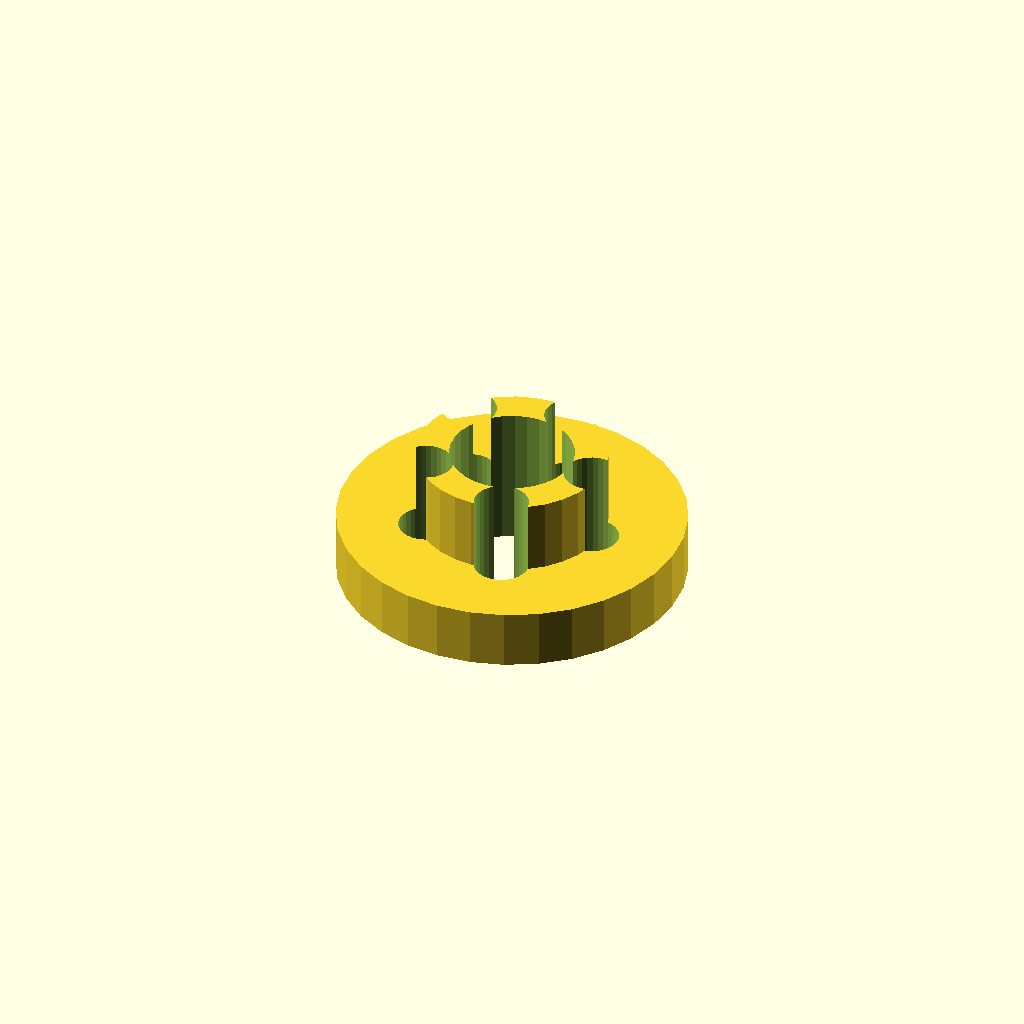
Cell 1 — every parameter at its default value.
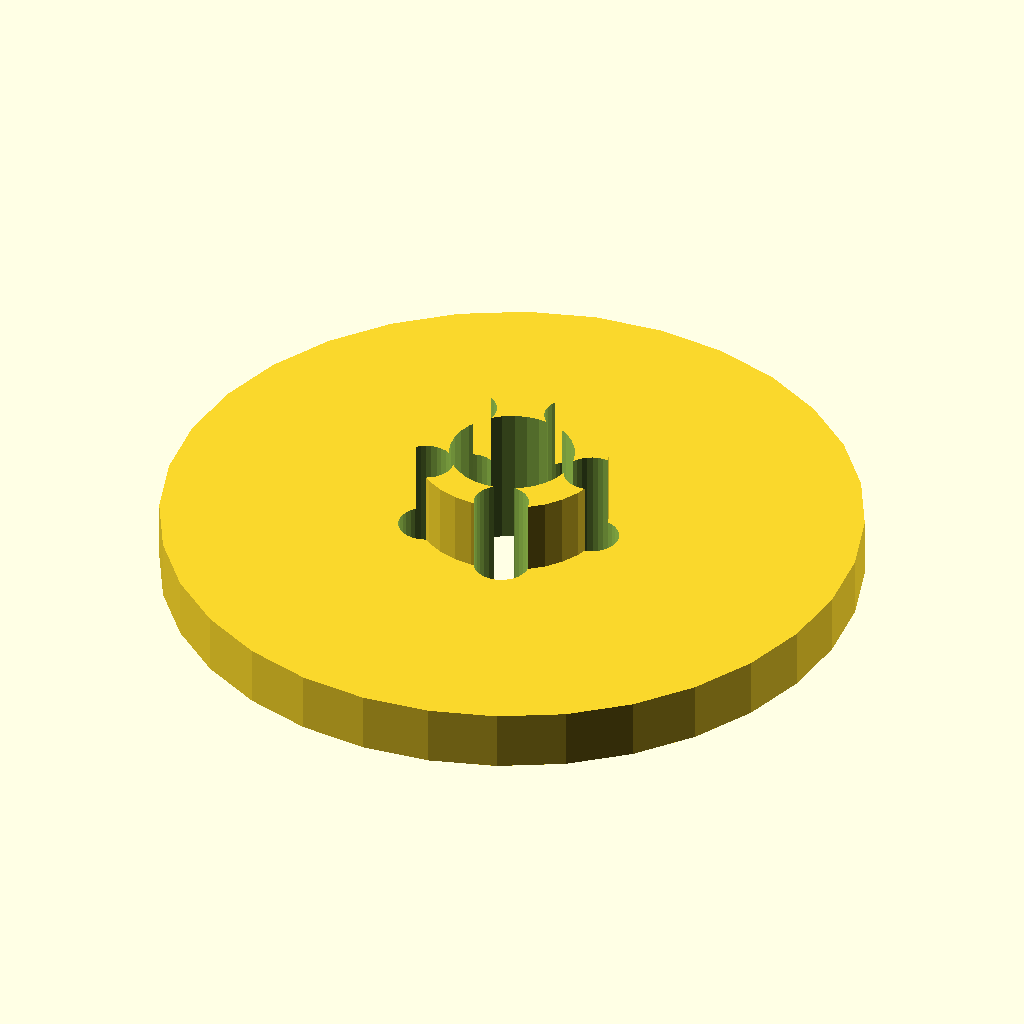
Cell 2: the same model with flange_d = 140.
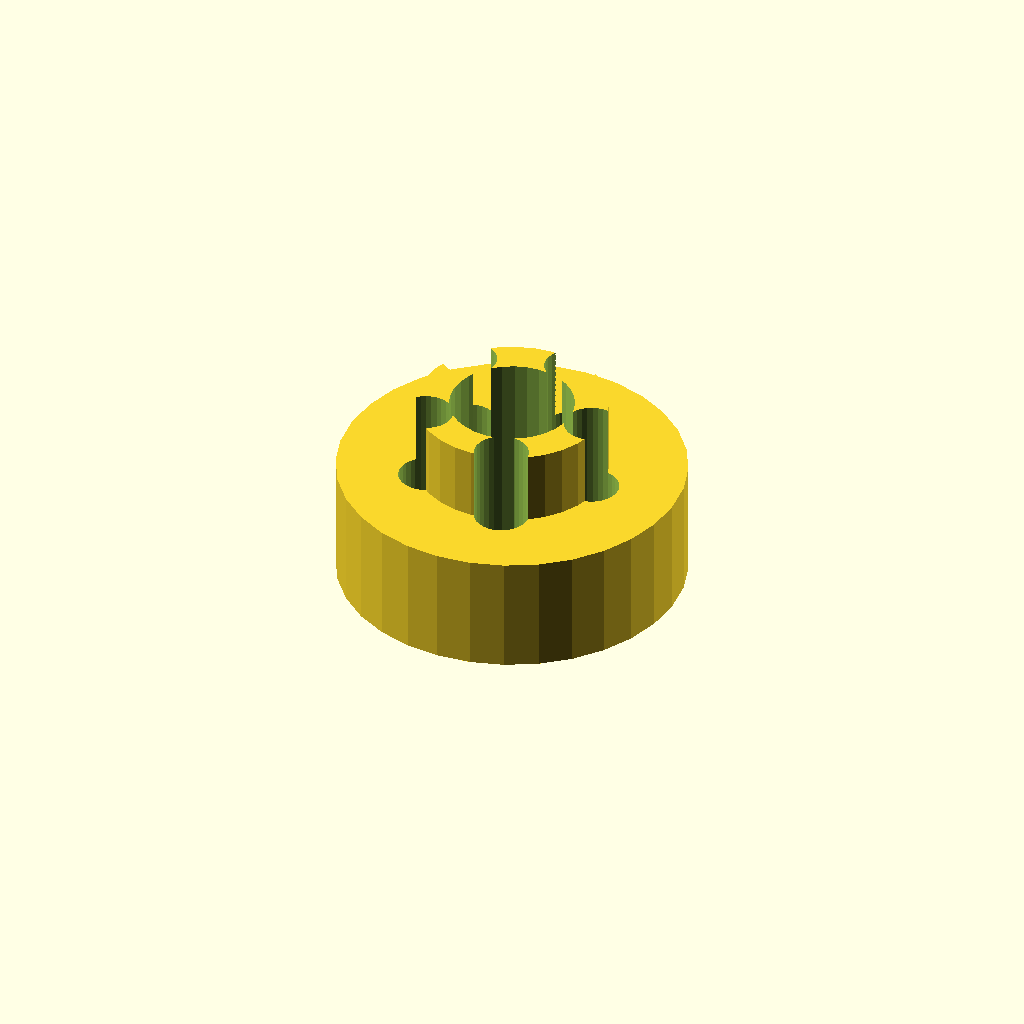
Cell 3: flange_t = 24 (everything else at default).
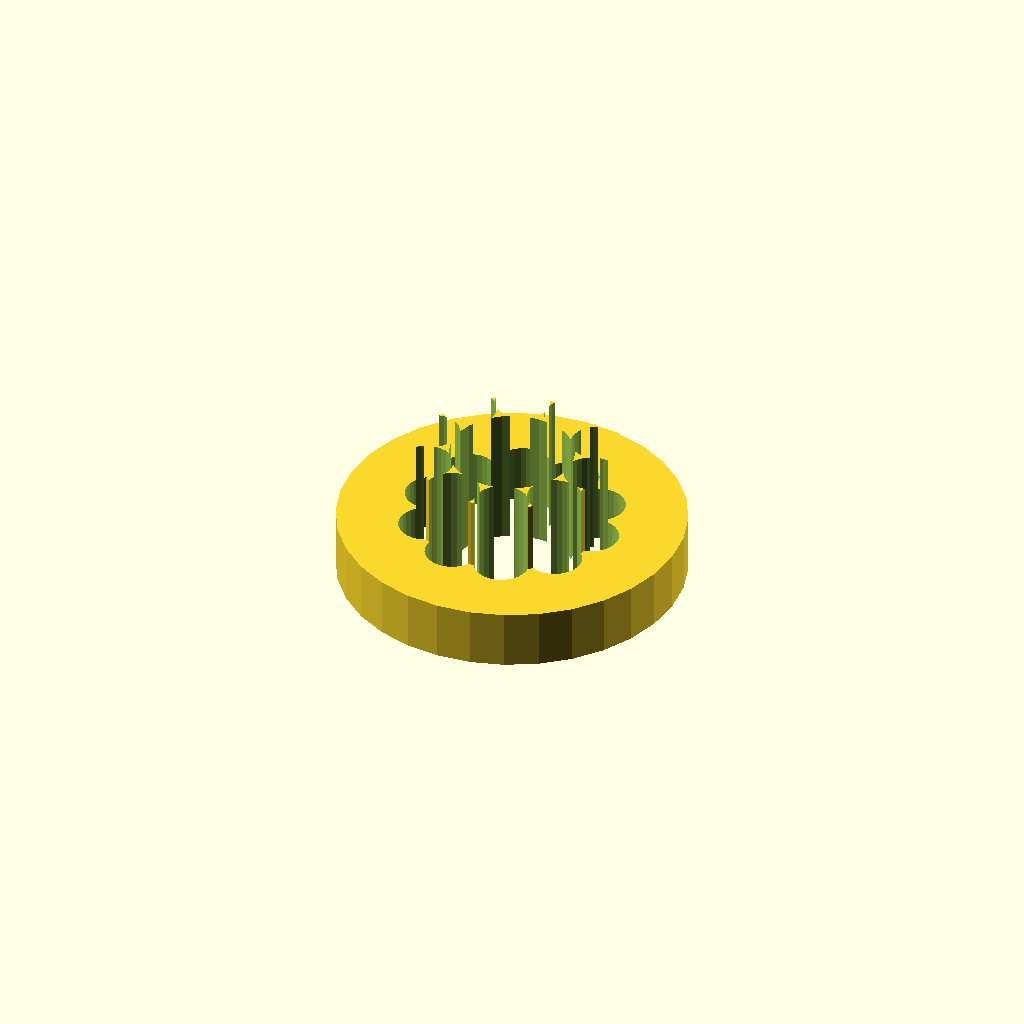
Cell 4: bolts = 10 (everything else at default).
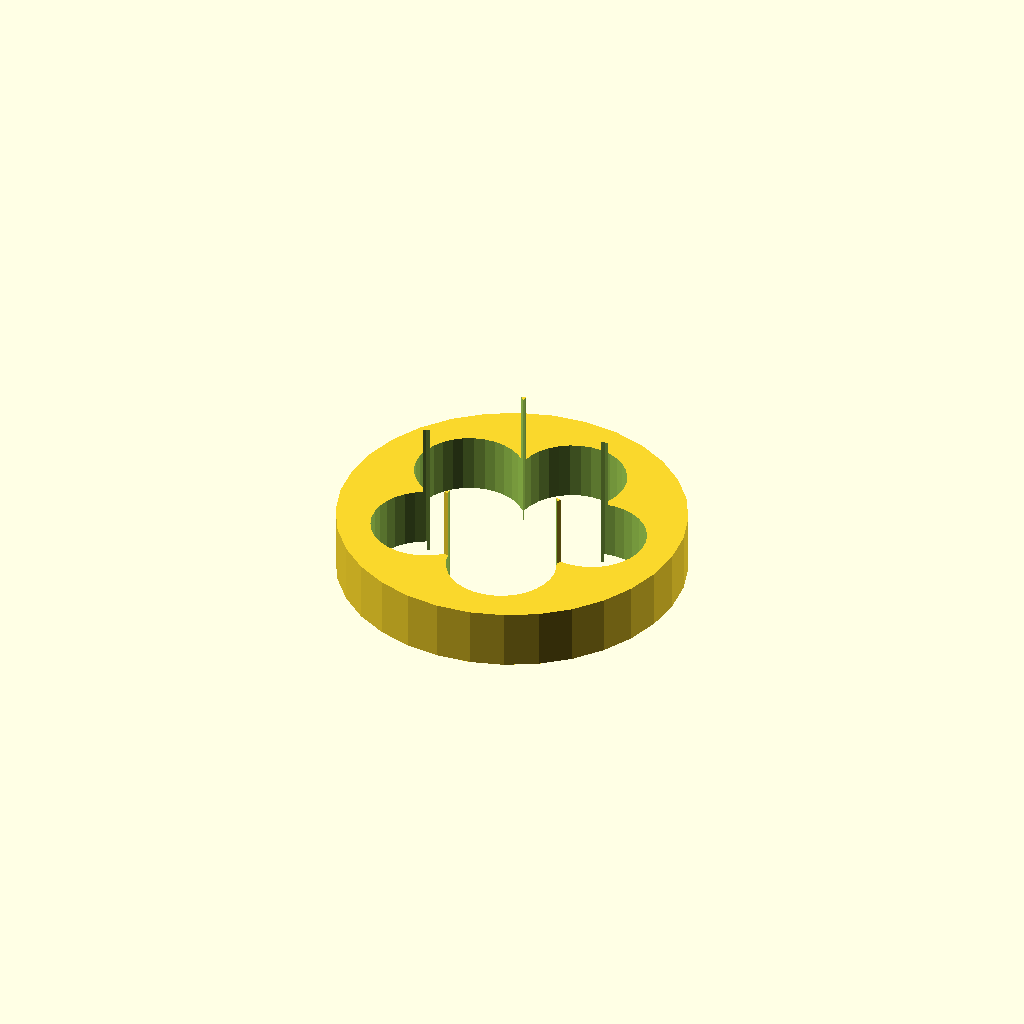
Cell 5: bolt_d = 22 (everything else at default).
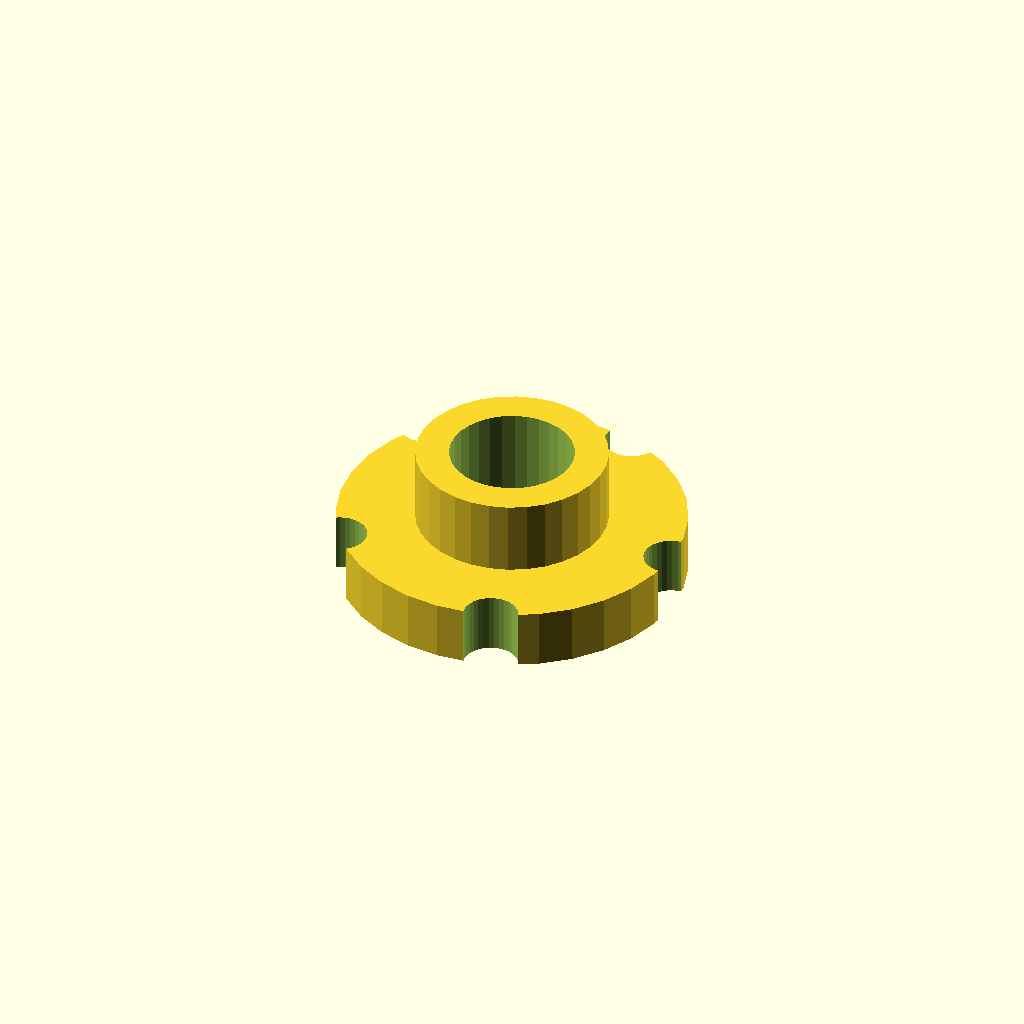
Cell 6: the same model with bolt_r = 34.8.
All cells are drawn from one camera (rotation 55°, 0°, 25°, orthographic, colour scheme Cornfield), so only the parameter changes between them.
Source of the model, optional_data/data/gen2/flanges/part_0055.scad:
$fn = 32;

// ----------------------------------------------------------------------
// Bolt-circle flange: 70 mm outside, 5 bolt holes, bore 25 mm
// ----------------------------------------------------------------------

// --- parameters (mm) ---
flange_d = 70;            // flange outside diameter
flange_t = 12;            // flange thickness
bolts = 5;                // number of bolt holes
bolt_d = 11;              // bolt clearance
bolt_r = 17.4;            // bolt circle radius
bore_d = 25;              // centre bore
hub_d = 38.5;             // raised hub diameter
hub_h = 15;               // raised hub height
spigot_d = 37;            // spigot diameter
spigot_h = 3;             // spigot height below the flange
sink = 1;                 // overlap into the flange

module body() {
  cylinder(h = flange_t, d = flange_d);
  /* raised hub, sunk 1 mm into the flange */
  translate([0, 0, flange_t - 1]) cylinder(h = hub_h + 1, d = hub_d);
  /* spigot on the back face, sunk into the flange */
  translate([0, 0, -spigot_h + sink]) cylinder(h = spigot_h, d = spigot_d);
}

difference() {
  body();
  /* bolt circle */
  for (i = [0 : bolts - 1]) rotate([0, 0, i * 360 / bolts]) translate([bolt_r, 0, -spigot_h - 1]) cylinder(h = flange_t + hub_h + spigot_h + 3, d = bolt_d);
  translate([0, 0, -spigot_h - 1]) cylinder(h = flange_t + hub_h + spigot_h + 3, d = bore_d);
}
Customizer parameters (derived from the source; name, type, default, range or options):
flange_d: number, default 70
flange_t: number, default 12
bolts: number, default 5
bolt_d: number, default 11
bolt_r: number, default 17.4
bore_d: number, default 25
hub_d: number, default 38.5
hub_h: number, default 15
spigot_d: number, default 37
spigot_h: number, default 3
sink: number, default 1
